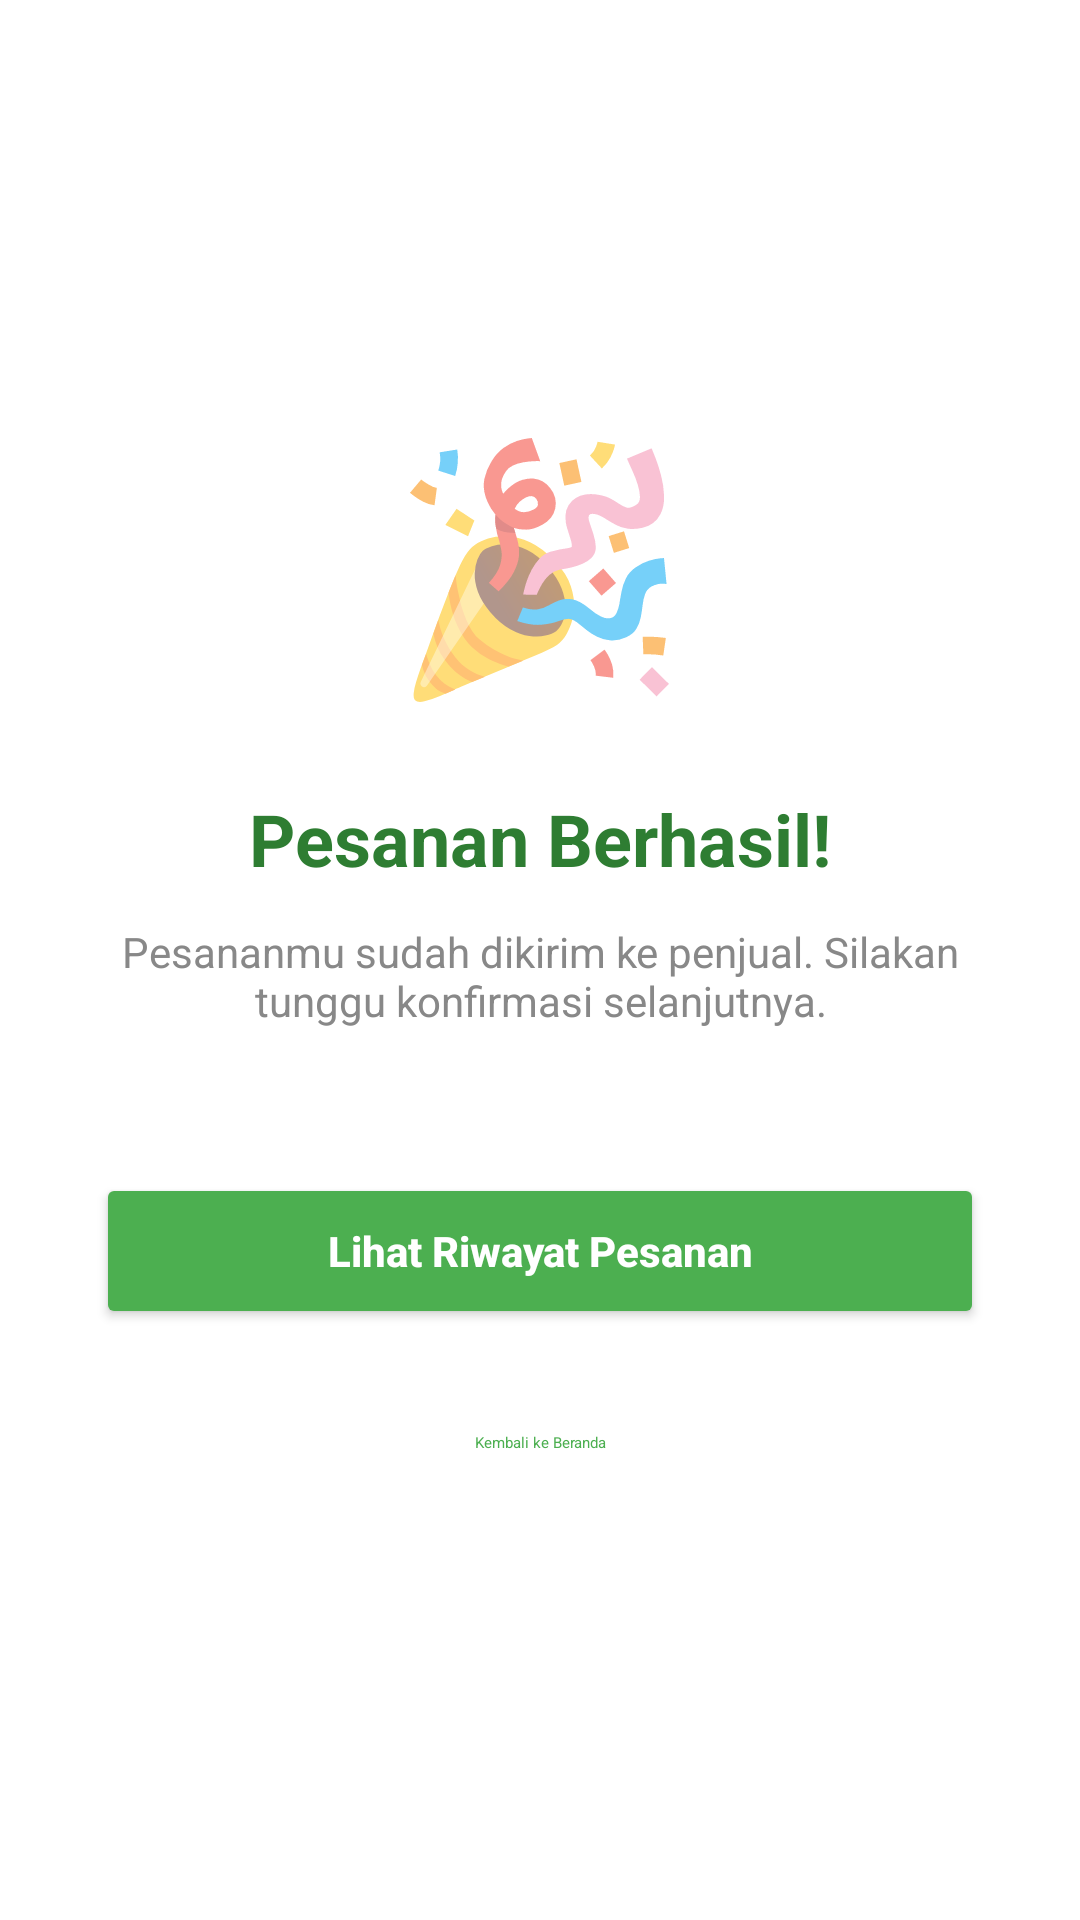

Here is an Android app screen rendered from its layout file. Give the layout XML and the strings, colors and styles it references.
<!-- AndroidManifest.xml: application theme Theme.AppCompat.Light.NoActionBar -->
<!-- res/layout/activity_order_success.xml -->
<?xml version="1.0" encoding="utf-8"?>
<LinearLayout
    xmlns:android="http://schemas.android.com/apk/res/android"
    android:layout_width="match_parent"
    android:layout_height="match_parent"
    android:orientation="vertical"
    android:gravity="center"
    android:padding="32dp"
    android:background="#FFFFFF">

    <TextView
        android:layout_width="wrap_content"
        android:layout_height="wrap_content"
        android:text="🎉"
        android:textSize="80sp"
        android:layout_marginBottom="24dp"/>

    <TextView
        android:layout_width="wrap_content"
        android:layout_height="wrap_content"
        android:text="Pesanan Berhasil!"
        android:textSize="24sp"
        android:textStyle="bold"
        android:textColor="#2E7D32"
        android:layout_marginBottom="12dp"/>

    <TextView
        android:layout_width="wrap_content"
        android:layout_height="wrap_content"
        android:text="Pesananmu sudah dikirim ke penjual. Silakan tunggu konfirmasi selanjutnya."
        android:textSize="14sp"
        android:textColor="#888888"
        android:gravity="center"
        android:layout_marginBottom="48dp"/>

    <Button
        android:id="@+id/btnViewHistory"
        android:layout_width="match_parent"
        android:layout_height="52dp"
        android:text="Lihat Riwayat Pesanan"
        android:backgroundTint="#4CAF50"
        android:textColor="#FFFFFF"
        android:textStyle="bold"
        android:layout_marginBottom="12dp"
        android:textAllCaps="false"/>

    <Button
        android:id="@+id/btnBackToHome"
        style="@style/Widget.MaterialComponents.Button.OutlinedButton"
        android:layout_width="match_parent"
        android:layout_height="52dp"
        android:text="Kembali ke Beranda"
        android:textColor="#4CAF50"
        android:textAllCaps="false"/>

</LinearLayout>
<!-- resources referenced by this layout -->
<resources>

</resources>
